Labelled photos from "clarifier", an image-classification folder in janes1234/Skripsie. The possible labels are: dysfunctional, empty, functional, scum.

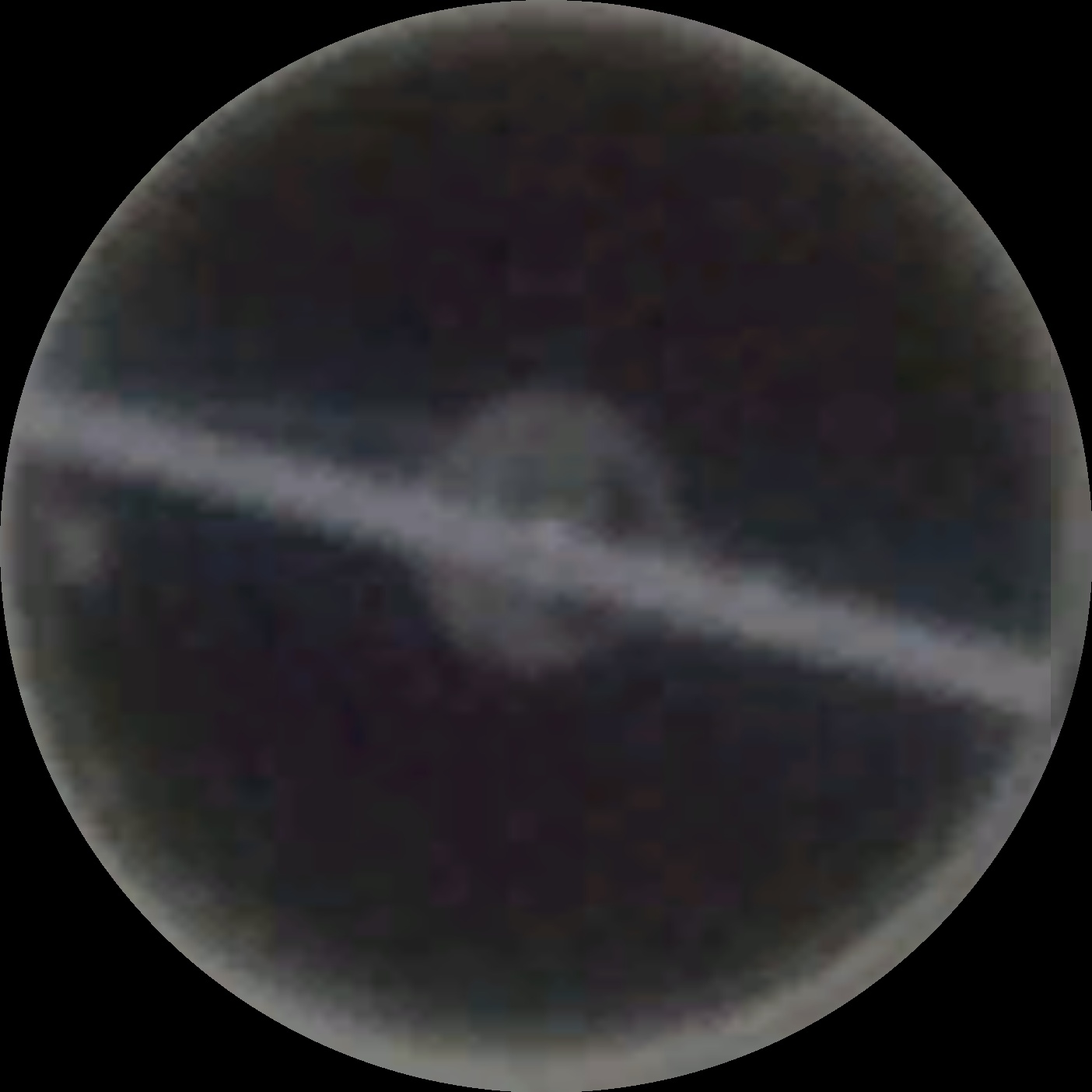
Label: functional

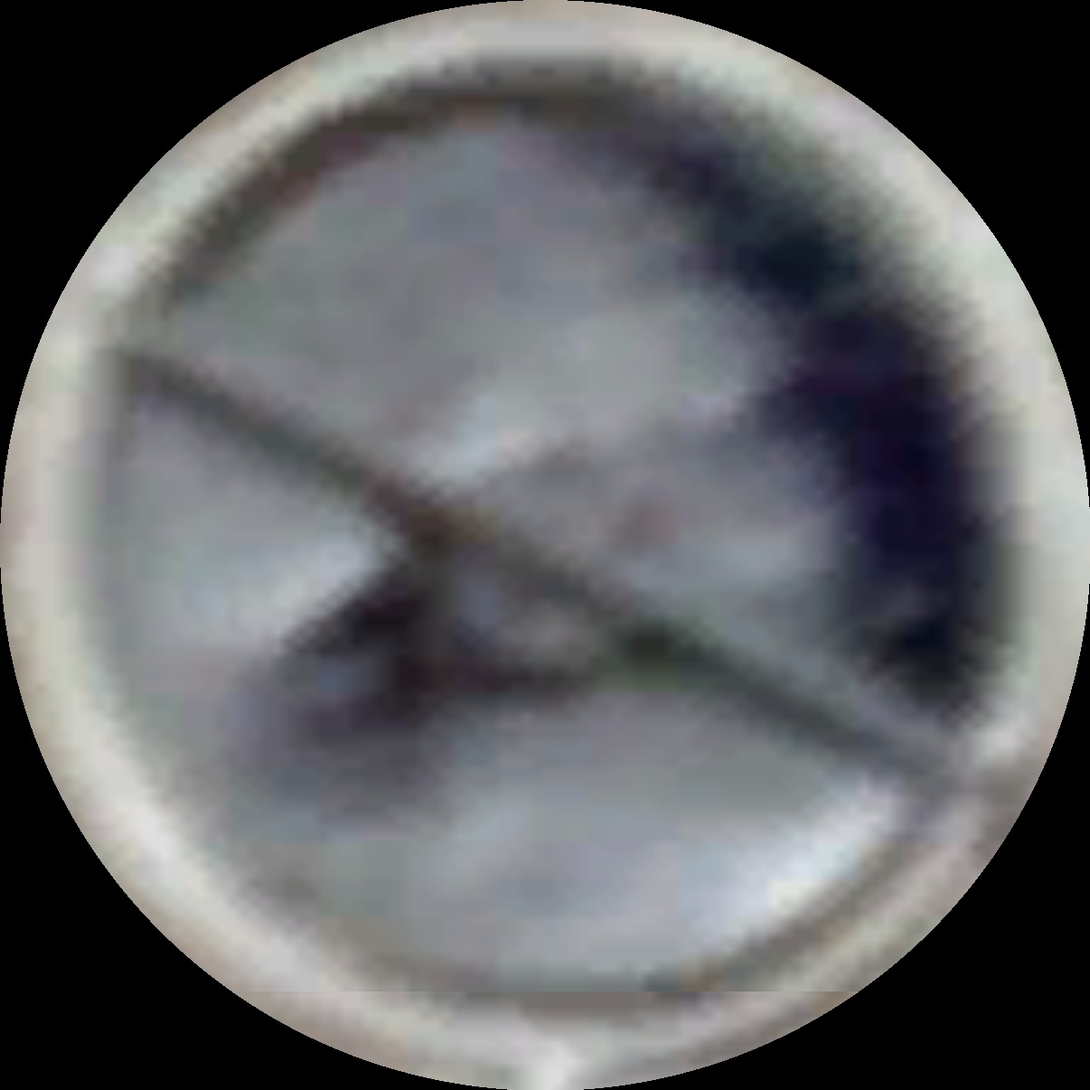
Label: scum

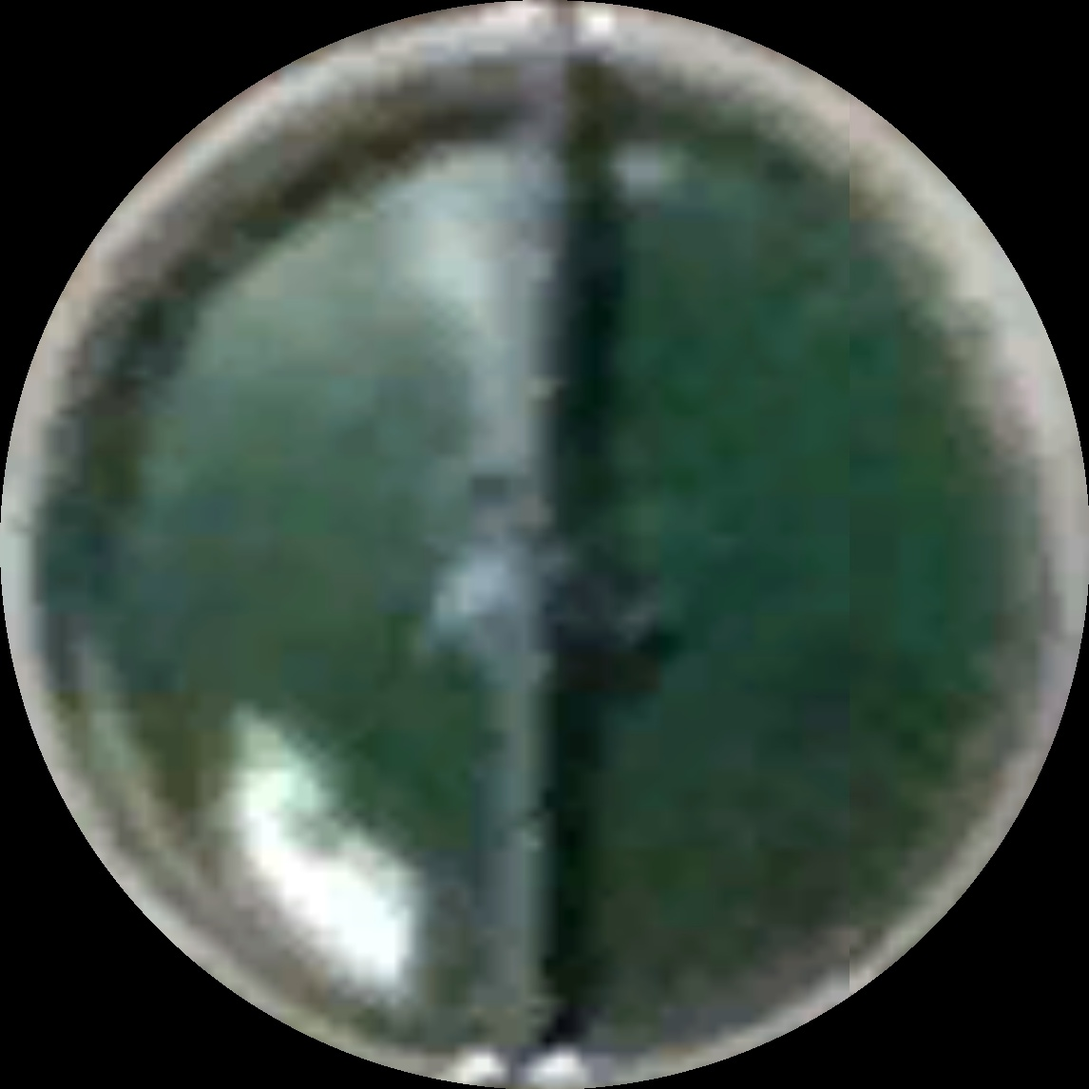
Label: dysfunctional

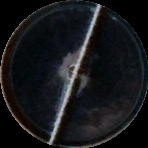
Label: scum

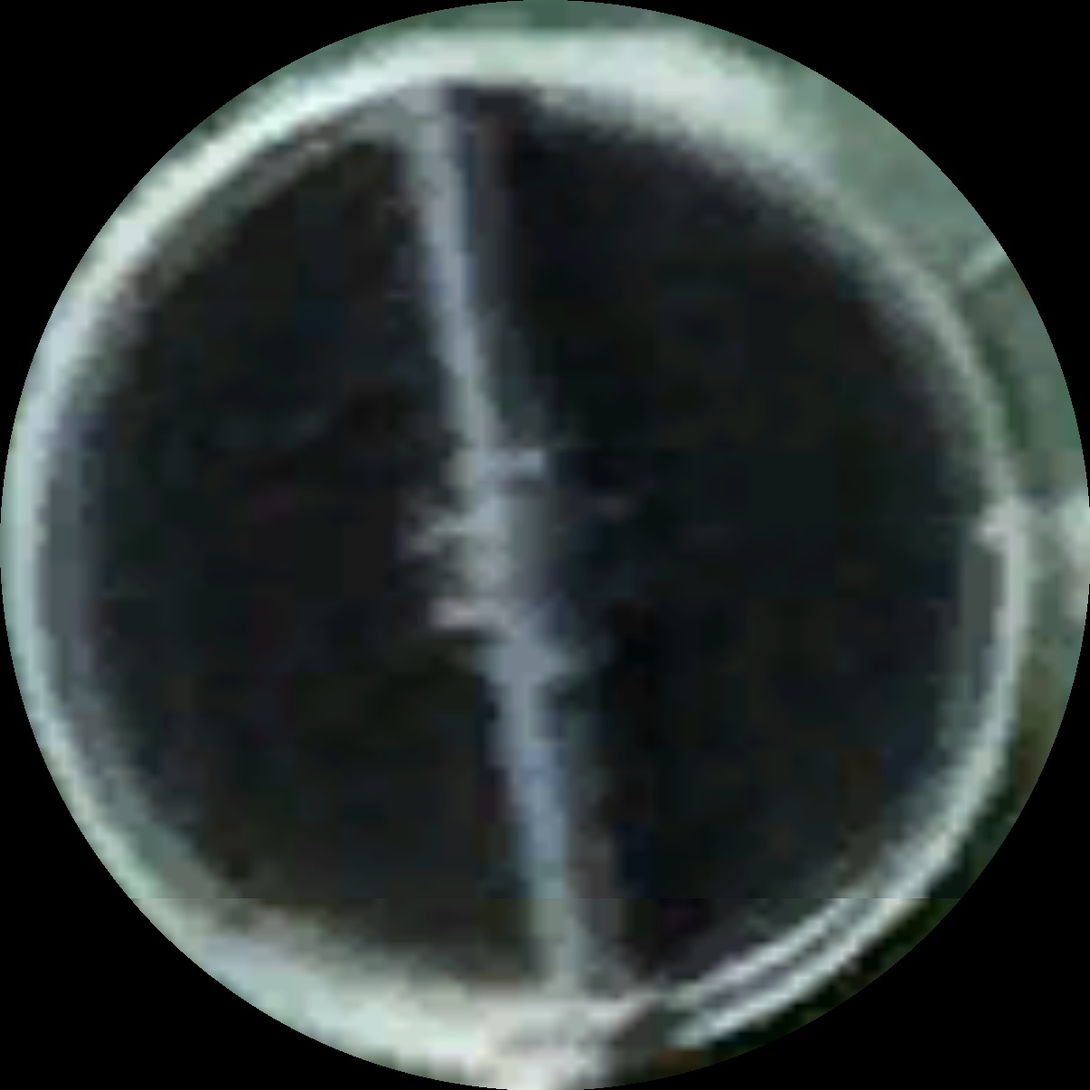
Label: functional

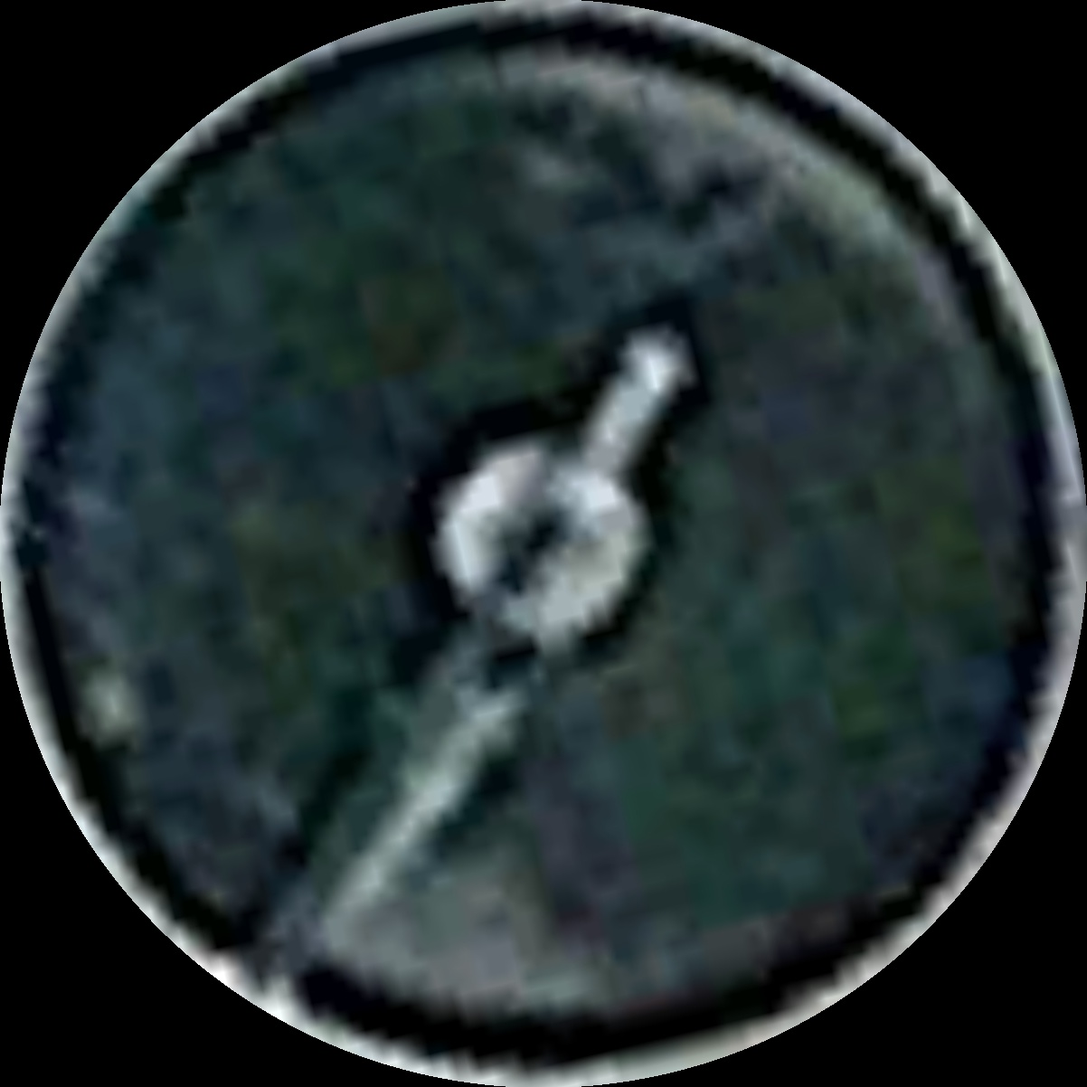
Label: scum
